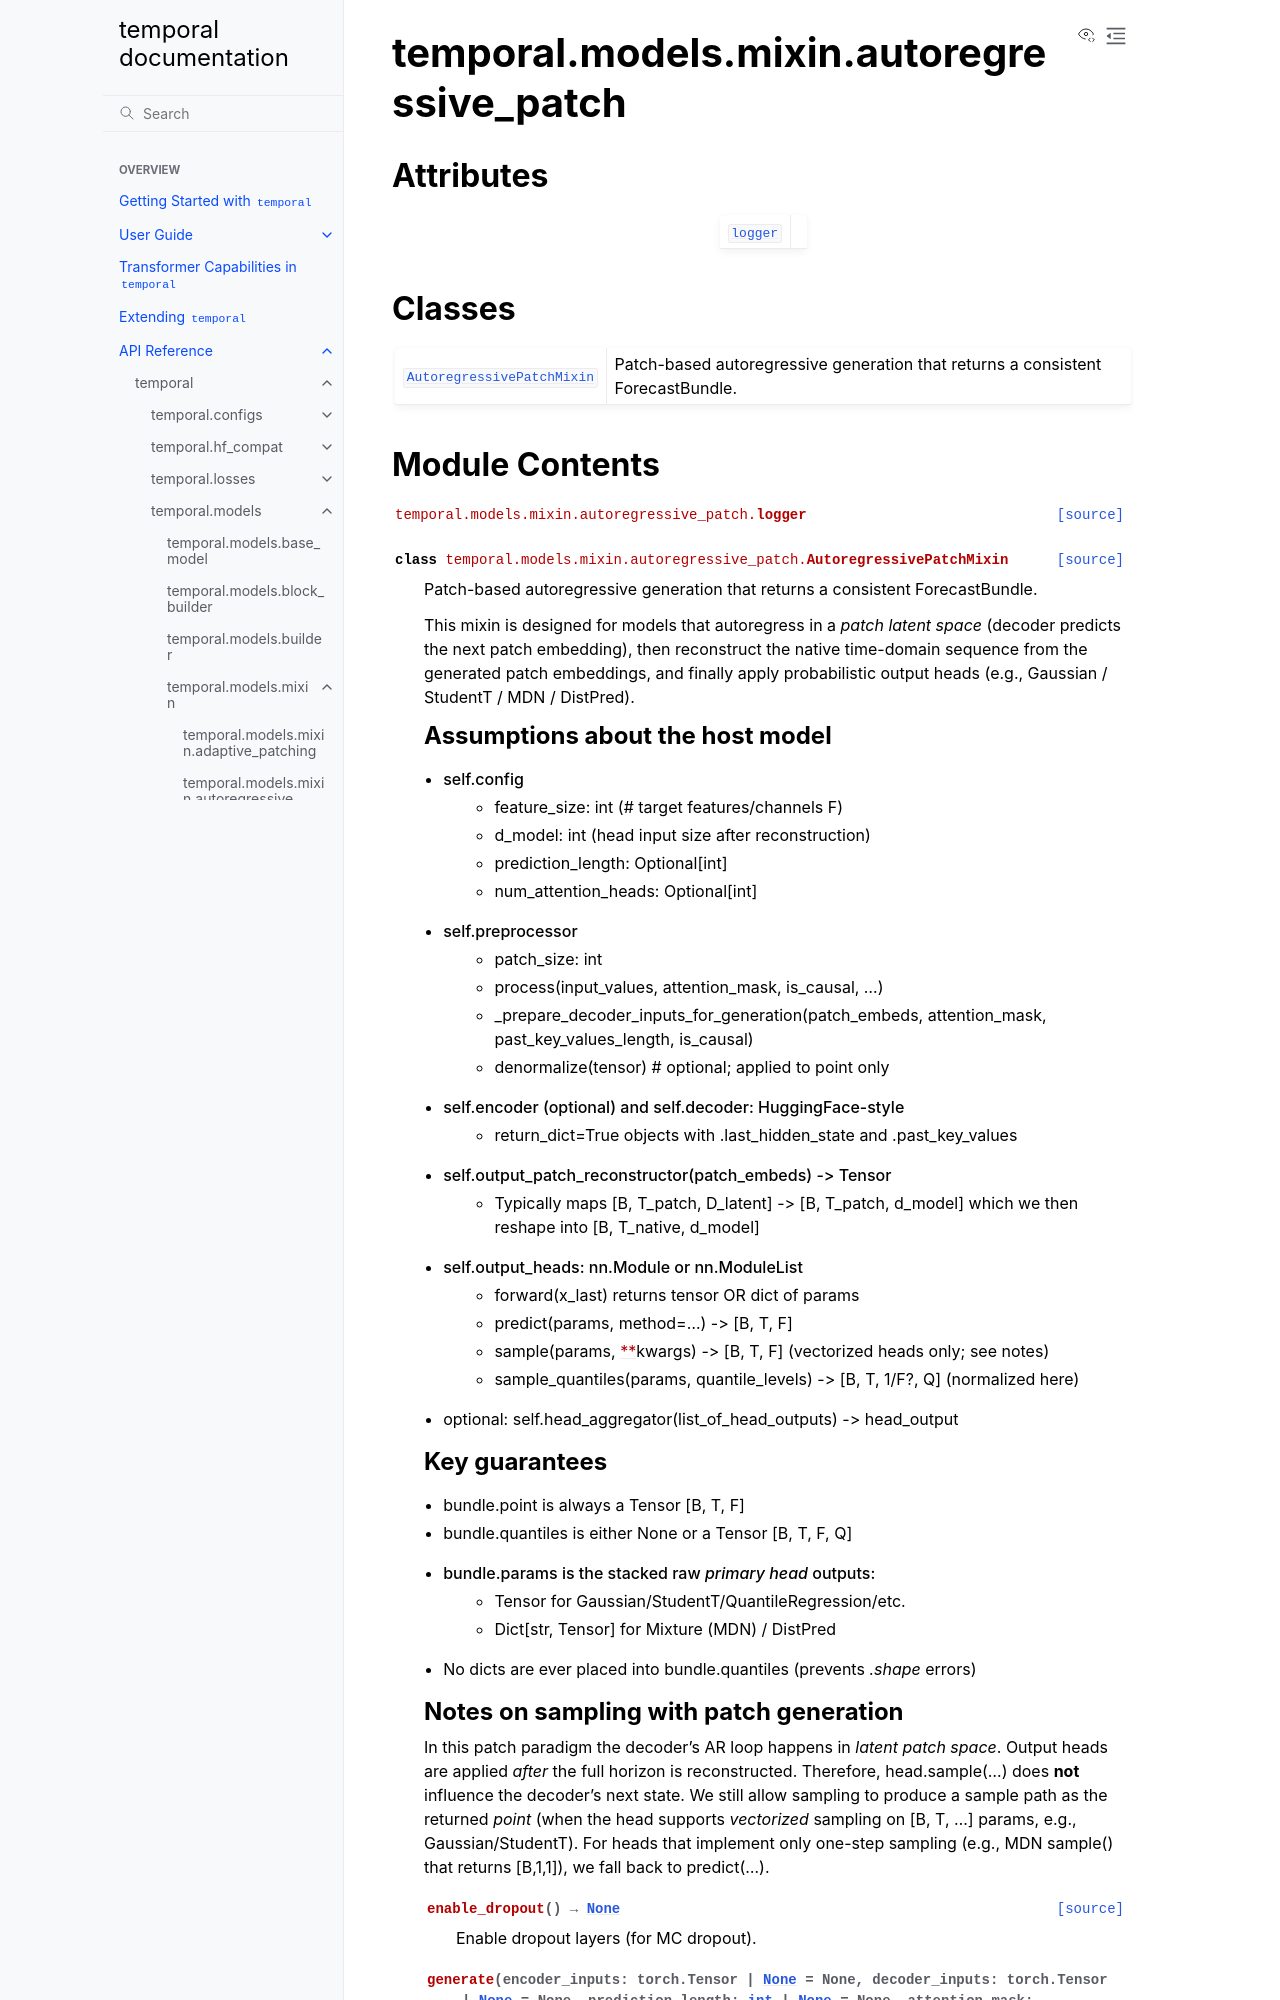

repository: TensorLink-AI/temporal · page: api/temporal/models/mixin/autoregressive_patch/index.html · generator: sphinx

temporal.models.mixin.autoregressive_patch
==========================================

.. py:module:: temporal.models.mixin.autoregressive_patch


Attributes
----------

.. autoapisummary::

   temporal.models.mixin.autoregressive_patch.logger


Classes
-------

.. autoapisummary::

   temporal.models.mixin.autoregressive_patch.AutoregressivePatchMixin
